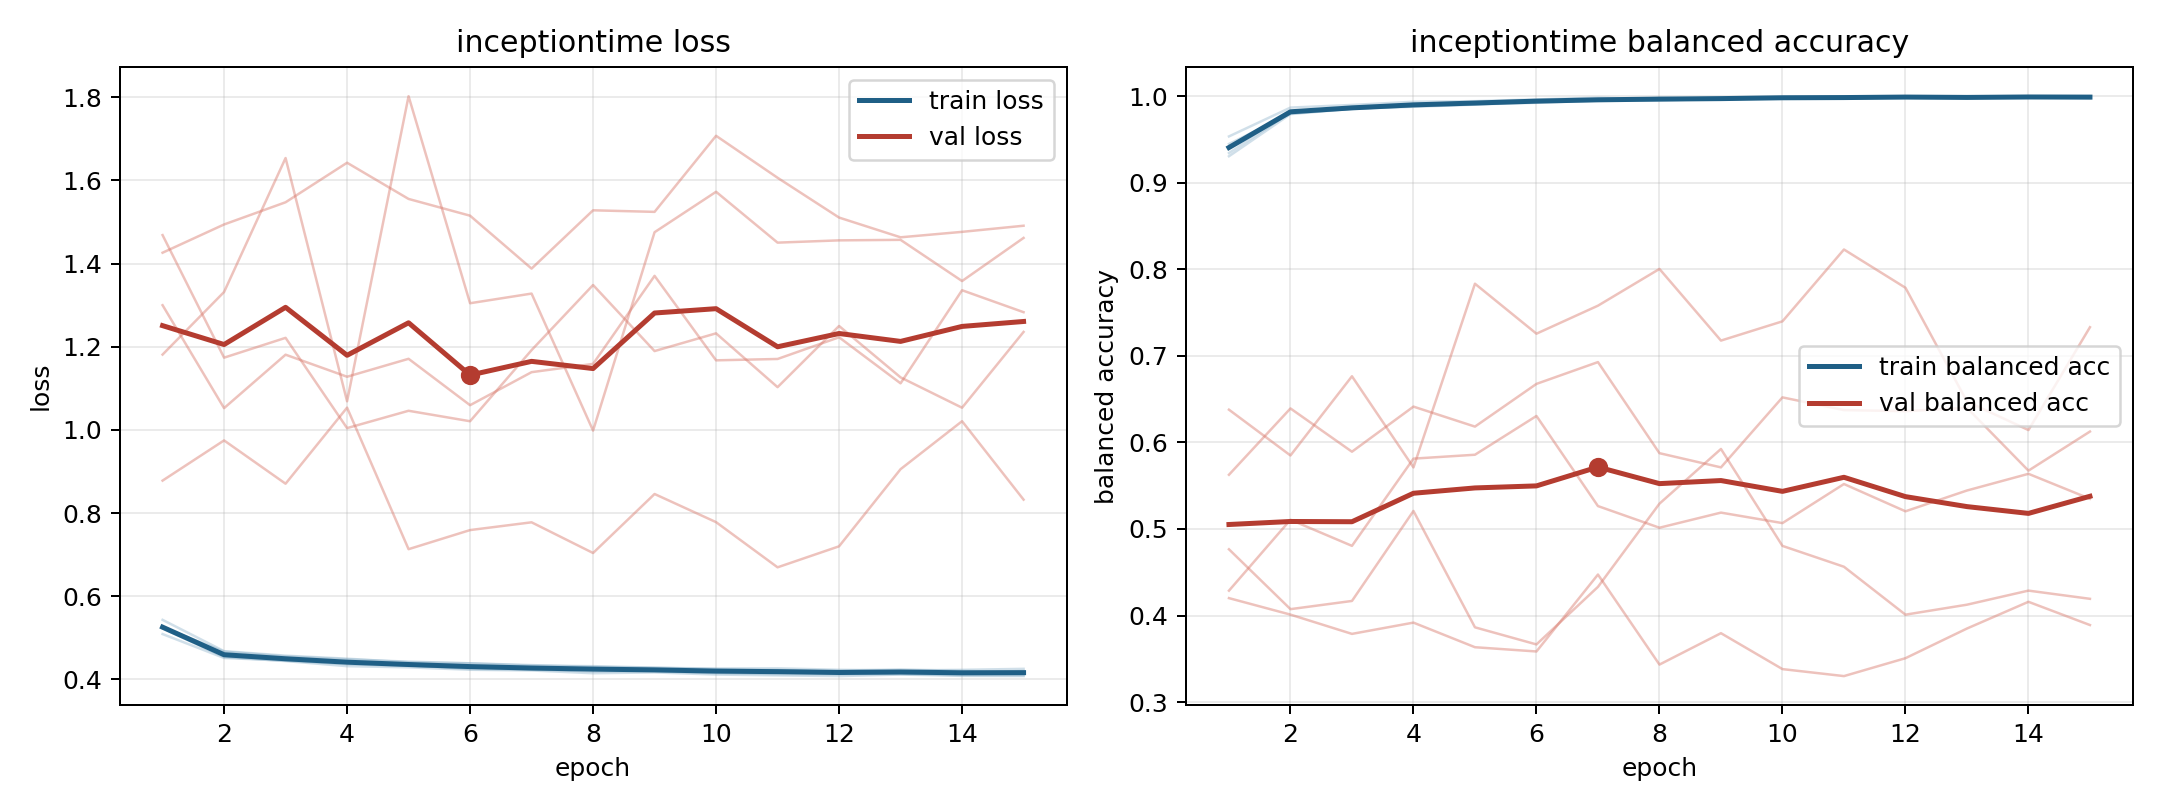

The table this chart was drawn from, first rows:
model, fold, epoch, train_loss, train_balanced_accuracy, val_loss, val_balanced_accuracy
inceptiontime, 1, 1, 0.5092, 0.9533, 1.426, 0.4201
inceptiontime, 1, 2, 0.4517, 0.9866, 1.494, 0.4011
inceptiontime, 1, 3, 0.4454, 0.9897, 1.548, 0.3788
inceptiontime, 1, 4, 0.4367, 0.9933, 1.643, 0.3919
inceptiontime, 1, 5, 0.4325, 0.9941, 1.556, 0.3634
inceptiontime, 1, 6, 0.4287, 0.996, 1.515, 0.3585
inceptiontime, 1, 7, 0.4245, 0.998, 1.388, 0.4474
inceptiontime, 1, 8, 0.4278, 0.9962, 1.528, 0.3434
inceptiontime, 1, 9, 0.4226, 0.9982, 1.524, 0.3796
inceptiontime, 1, 10, 0.4225, 0.9976, 1.707, 0.3382
inceptiontime, 1, 11, 0.4218, 0.998, 1.606, 0.3301
inceptiontime, 1, 12, 0.4187, 0.9988, 1.511, 0.3508
inceptiontime, 1, 13, 0.419, 0.9993, 1.463, 0.385
inceptiontime, 1, 14, 0.4174, 0.9994, 1.476, 0.4159
inceptiontime, 1, 15, 0.4203, 0.9985, 1.491, 0.3891
inceptiontime, 2, 1, 0.5278, 0.9342, 1.3, 0.5626
inceptiontime, 2, 2, 0.457, 0.981, 1.053, 0.6392
inceptiontime, 2, 3, 0.4466, 0.9854, 1.181, 0.5892
inceptiontime, 2, 4, 0.4408, 0.9876, 1.128, 0.6413
inceptiontime, 2, 5, 0.4342, 0.99, 1.171, 0.6182
inceptiontime, 2, 6, 0.4253, 0.9941, 1.06, 0.6675
inceptiontime, 2, 7, 0.4236, 0.9949, 1.139, 0.6927
inceptiontime, 2, 8, 0.4195, 0.9968, 1.159, 0.5875
inceptiontime, 2, 9, 0.4193, 0.9959, 1.371, 0.5711
inceptiontime, 2, 10, 0.4151, 0.9984, 1.167, 0.652
inceptiontime, 2, 11, 0.4128, 0.9983, 1.171, 0.6373
inceptiontime, 2, 12, 0.4127, 0.9986, 1.223, 0.636
inceptiontime, 2, 13, 0.4129, 0.9981, 1.112, 0.6399
inceptiontime, 2, 14, 0.4103, 0.999, 1.336, 0.5674
inceptiontime, 2, 15, 0.4104, 0.9988, 1.283, 0.6125
inceptiontime, 3, 1, 0.5257, 0.9446, 1.469, 0.4287
inceptiontime, 3, 2, 0.467, 0.9796, 1.174, 0.5107
inceptiontime, 3, 3, 0.4556, 0.9855, 1.222, 0.4805
inceptiontime, 3, 4, 0.4485, 0.9882, 1.004, 0.5812
inceptiontime, 3, 5, 0.4429, 0.9903, 1.046, 0.5857
inceptiontime, 3, 6, 0.4389, 0.9922, 1.021, 0.6305
inceptiontime, 3, 7, 0.4334, 0.9947, 1.192, 0.5264
inceptiontime, 3, 8, 0.4321, 0.9948, 1.349, 0.5014
inceptiontime, 3, 9, 0.4285, 0.9968, 1.19, 0.5189
inceptiontime, 3, 10, 0.4247, 0.998, 1.232, 0.5068
inceptiontime, 3, 11, 0.423, 0.9983, 1.103, 0.5519
inceptiontime, 3, 12, 0.4212, 0.9986, 1.25, 0.5204
inceptiontime, 3, 13, 0.4242, 0.9979, 1.126, 0.5444
inceptiontime, 3, 14, 0.4207, 0.9984, 1.054, 0.5637
inceptiontime, 3, 15, 0.4176, 0.9998, 1.236, 0.5349
inceptiontime, 4, 1, 0.5434, 0.9304, 0.8783, 0.6378
inceptiontime, 4, 2, 0.4681, 0.9791, 0.9749, 0.5849
inceptiontime, 4, 3, 0.4573, 0.9852, 0.8708, 0.6763
inceptiontime, 4, 4, 0.45, 0.9888, 1.054, 0.5711
inceptiontime, 4, 5, 0.4414, 0.9923, 0.7134, 0.7832
inceptiontime, 4, 6, 0.4389, 0.9931, 0.7593, 0.7255
inceptiontime, 4, 7, 0.4346, 0.9954, 0.778, 0.7579
inceptiontime, 4, 8, 0.4303, 0.9965, 0.7042, 0.8003
inceptiontime, 4, 9, 0.428, 0.9973, 0.846, 0.7176
inceptiontime, 4, 10, 0.4265, 0.9978, 0.7784, 0.7398
inceptiontime, 4, 11, 0.4268, 0.9973, 0.6697, 0.8227
inceptiontime, 4, 12, 0.4233, 0.9983, 0.7203, 0.7786
inceptiontime, 4, 13, 0.4217, 0.9988, 0.9057, 0.6472
inceptiontime, 4, 14, 0.4232, 0.9982, 1.021, 0.6142
inceptiontime, 4, 15, 0.4256, 0.9975, 0.8325, 0.733
... 15 more rows
